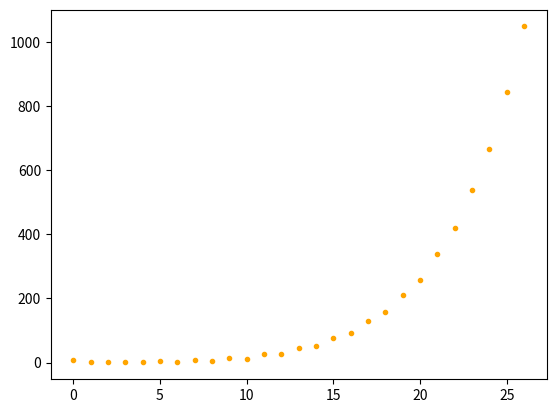

Write the Python code that produced this figure.
from random import random
from decimal import Decimal
import matplotlib.pyplot as plt
import numpy as np

b1 = [
    [1.0,1.0],
    [1.1,1.5],
    [2.5,1.7],
    [1.0,2.0],
    [0.3,1.4],
    [2.8,1.0],
    [0.8,1.5],
    [2.5,0.5],
    [2.3,1.0],
    [0.5,1.1],
    [1.9,1.3],
    [2.0,0.9],
    [0.5,1.8],
    [2.1,0.6]
]

t = [1,1,-1,1,1,-1,1,-1,-1,1,-1,-1,1,-1]

teta=0
alfa=0.01
tolerancia=0.00001
ciclosMax = 300

def treinamentoPerceptron():
    wAnt=[0,0]
    bAnt=0
    wNovo=wAnt
    bNovo=bAnt
    trocou=True
    ciclos=0
    while(trocou):
        trocou=False
        ciclos+=1
        print('Ciclos %d' %(ciclos))
        for i in range(len(b1)):
            yLiquido = wAnt[0]*b1[i][0] + wAnt[1]*b1[i][1] + bAnt
            if(yLiquido >= teta):
                y=1
            else:
                y=-1
            if(y != t[i]):
                trocou = True
                wNovo[0] = wAnt[0] + alfa*b1[i][0]*t[i]
                wNovo[1] = wAnt[1] + alfa*b1[i][1]*t[i]
                bNovo = bAnt + alfa*t[i]
                wAnt = wNovo
                bAnt = bNovo
        print('wNovo: %f %f, bNovo: %f'%(wNovo[0],wNovo[1],bNovo))
    return [wAnt[0],wAnt[1],bAnt] 

def treinamentoAdaline():
    wAnt=[0.0,0.0]
    bAnt=0
    wAnt[0] = 0.5 - random()
    wAnt[1] = 0.5 - random()
    bAnt = 0.5 - random()
    wNovo=wAnt
    bNovo=bAnt
    trocou=True
    ciclos=0
    erroQuadratico = 0
    erros = []
    while(ciclos<=ciclosMax):
        ciclos += 1
        print('Ciclos %d' %(ciclos))
        for i in range(len(b1)):
            yLiquido = wAnt[0]*b1[i][0] + wAnt[1]*b1[i][1] + bAnt
            y=yLiquido
            erroQuadratico = ((Decimal(t[i])-Decimal(y))**2)*Decimal(1./2)
            wNovo[0] = wAnt[0] + alfa*b1[i][0]*(t[i] - y)
            wNovo[1] = wAnt[1] + alfa*b1[i][1]*(t[i] - y)
            bNovo = bAnt + alfa*(t[i] - y)
            wAnt = wNovo
            bAnt = bNovo
            if(erroQuadratico<=tolerancia):
                print('wNovo: %f %f, bNovo: %f, erro: %f'%(wNovo[0],wNovo[1],bNovo,erroQuadratico))
                return [wNovo[0],wNovo[1],bNovo,erros]
        #plt.scatter(ciclos,erroQuadratico,color='green', marker='.')
        erros.append(erroQuadratico)
        print('wNovo: %f %f, bNovo: %f, erro: %f'%(wNovo[0],wNovo[1],bNovo,erroQuadratico))

    return [wNovo[0],wNovo[1],bNovo,erros]

def teste(valores):
    wNovo=[0,0]
    wNovo[0] = valores[0]
    wNovo[1] = valores[1]
    bNovo = valores[2]
    for i in range(len(b1)):
        yLiquido = wNovo[0]*b1[i][0] + wNovo[1]*b1[i][1] + bNovo
        if(yLiquido >= teta):
            y = 1
        else:
            y =- 1
        print('x1:  %f,x2:  %f,y:   %d'%(b1[i][0],b1[i][1],y))

def grafico(valores):
    wNovo=[0,0]
    wNovo[0] = valores[0]
    wNovo[1] = valores[1]
    bNovo = valores[2]
    maiorX1 = b1[0][0]
    menorX1 = b1[0][0]

    for i in range(len(b1)):
        if(b1[i][0]>maiorX1):
            maiorX1 = b1[i][0]

        if(b1[i][0]<menorX1):
            menorX1 = b1[i][0]
        if(t[i]==1):
            plt.scatter(b1[i][0],b1[i][1], color='blue', marker='*')
        else:
            plt.scatter(b1[i][0],b1[i][1], color='red', marker='*')

    pontoA = [menorX1,0]
    pontoA[1] = ((-pontoA[0]*wNovo[0])-bNovo)/wNovo[1]

    pontoB = [maiorX1,0]
    pontoB[1] = ((-pontoB[0]*wNovo[0])-bNovo)/wNovo[1]

    plt.plot([pontoA[0],pontoB[0]],[pontoA[1],pontoB[1]], label='linear')
    plt.show()

def graficoErroQuadraticoAdaline():
    erros = treinamentoAdaline()[3]
    for i in range(len(erros)):
        plt.scatter(i,erros[i],color='orange', marker='.')
    plt.show()

alfa=0.4
#teste(treinamentoPerceptron())
#treinamentoAdaline()
#treinamentoPerceptron()
#teste(treinamentoAdaline())
#grafico(treinamentoAdaline())
graficoErroQuadraticoAdaline()
